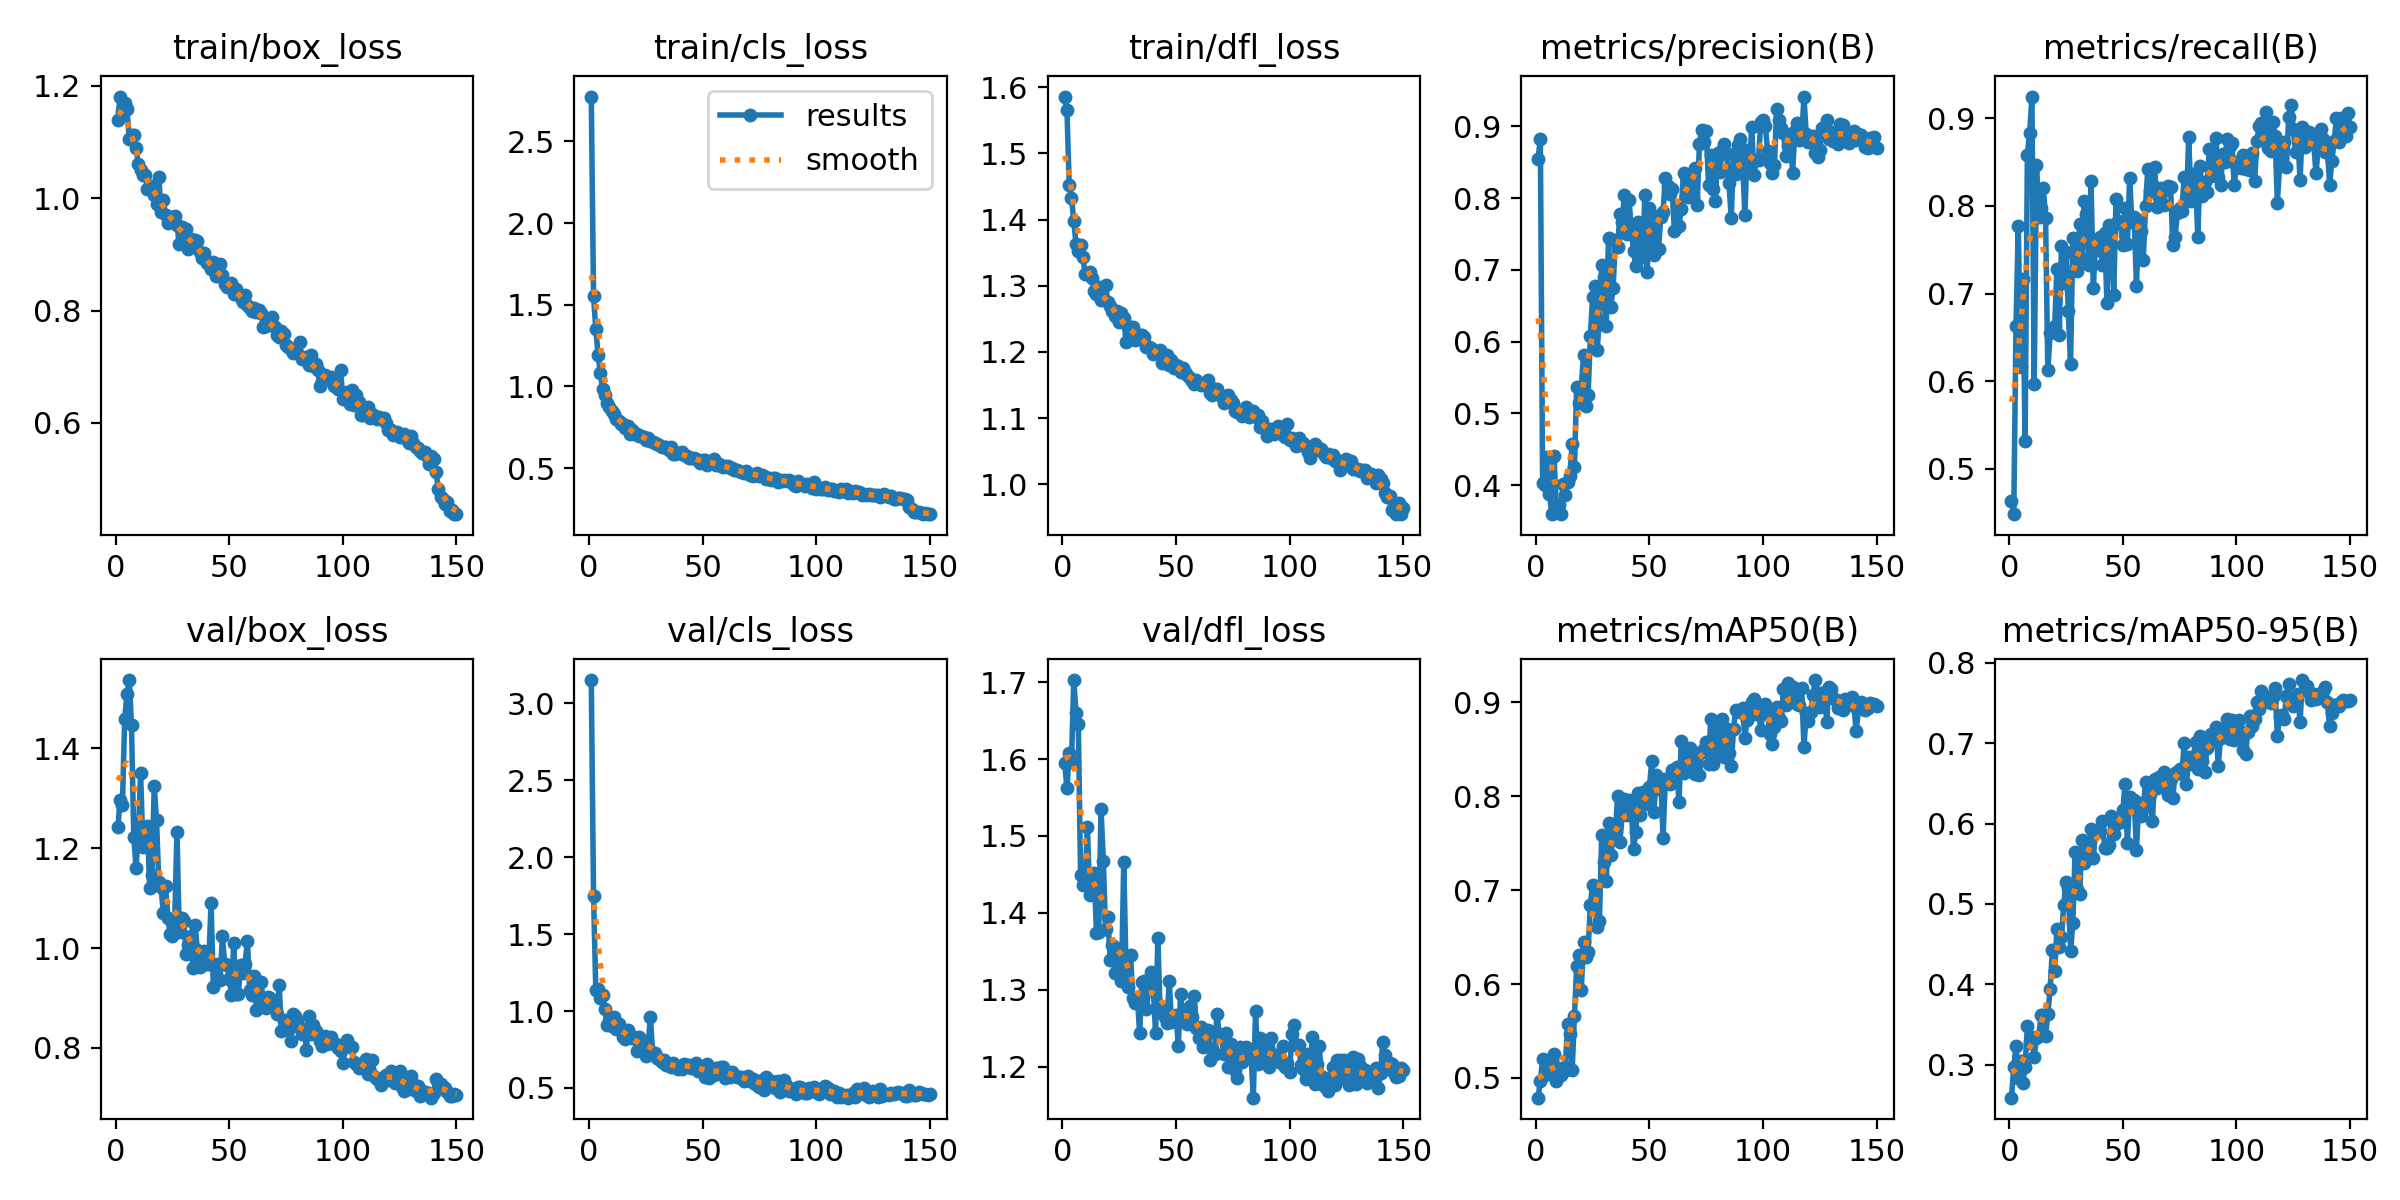

The table this chart was drawn from, first rows:
epoch, train/box_loss, train/cls_loss, train/dfl_loss, metrics/precision(B), metrics/recall(B), metrics/mAP50(B), metrics/mAP50-95(B), val/box_loss, val/cls_loss, val/dfl_loss, lr/pg0, lr/pg1, lr/pg2
1, 1.14, 2.774, 1.586, 0.8548, 0.4635, 0.479, 0.2588, 1.242, 3.152, 1.595, 0.0003657, 0.0003657, 0.0003657
2, 1.181, 1.552, 1.565, 0.8825, 0.4483, 0.4969, 0.2969, 1.297, 1.747, 1.562, 0.0007311, 0.0007311, 0.0007311
3, 1.155, 1.351, 1.453, 0.403, 0.6633, 0.5198, 0.3236, 1.286, 1.135, 1.607, 0.001092, 0.001092, 0.001092
4, 1.169, 1.192, 1.433, 0.4007, 0.7774, 0.5036, 0.2832, 1.46, 1.142, 1.596, 0.001089, 0.001089, 0.001089
5, 1.159, 1.082, 1.398, 0.4388, 0.6167, 0.5134, 0.3039, 1.508, 1.085, 1.703, 0.001082, 0.001082, 0.001082
6, 1.106, 0.9837, 1.363, 0.3882, 0.7168, 0.5051, 0.2772, 1.537, 1.102, 1.66, 0.001074, 0.001074, 0.001074
7, 1.113, 0.9452, 1.353, 0.3596, 0.5319, 0.5188, 0.2973, 1.446, 1.011, 1.646, 0.001067, 0.001067, 0.001067
8, 1.113, 0.8984, 1.362, 0.441, 0.8584, 0.5251, 0.3484, 1.223, 0.9082, 1.449, 0.00106, 0.00106, 0.00106
9, 1.089, 0.8716, 1.344, 0.371, 0.8833, 0.4965, 0.3275, 1.161, 0.9377, 1.436, 0.001052, 0.001052, 0.001052
10, 1.06, 0.8527, 1.317, 0.3721, 0.9247, 0.5108, 0.3339, 1.227, 0.9053, 1.438, 0.001045, 0.001045, 0.001045
11, 1.051, 0.831, 1.319, 0.3594, 0.5963, 0.503, 0.3092, 1.35, 0.9607, 1.511, 0.001038, 0.001038, 0.001038
12, 1.042, 0.8022, 1.321, 0.4016, 0.8468, 0.5062, 0.3334, 1.203, 0.8825, 1.423, 0.00103, 0.00103, 0.00103
13, 1.042, 0.7863, 1.312, 0.3856, 0.787, 0.5121, 0.335, 1.225, 0.9153, 1.434, 0.001023, 0.001023, 0.001023
14, 1.017, 0.7732, 1.292, 0.405, 0.7978, 0.5579, 0.3612, 1.244, 0.8778, 1.452, 0.001016, 0.001016, 0.001016
15, 1.019, 0.7693, 1.288, 0.4131, 0.8208, 0.5464, 0.3611, 1.12, 0.8291, 1.373, 0.001008, 0.001008, 0.001008
16, 1.022, 0.7474, 1.298, 0.4573, 0.7863, 0.5081, 0.3357, 1.146, 0.8211, 1.376, 0.001001, 0.001001, 0.001001
17, 1.005, 0.7555, 1.279, 0.4251, 0.6122, 0.5663, 0.3631, 1.324, 0.8769, 1.536, 0.0009937, 0.0009937, 0.0009937
18, 0.9897, 0.7092, 1.281, 0.5368, 0.655, 0.6197, 0.3941, 1.256, 0.8385, 1.467, 0.0009863, 0.0009863, 0.0009863
19, 1.039, 0.7355, 1.301, 0.5138, 0.6582, 0.6309, 0.443, 1.133, 0.8235, 1.379, 0.000979, 0.000979, 0.000979
20, 0.9758, 0.7108, 1.275, 0.5354, 0.6631, 0.5935, 0.4166, 1.122, 0.8287, 1.395, 0.0009717, 0.0009717, 0.0009717
21, 0.9962, 0.7082, 1.27, 0.581, 0.7277, 0.6446, 0.4693, 1.071, 0.7431, 1.339, 0.0009643, 0.0009643, 0.0009643
22, 0.9693, 0.6997, 1.262, 0.5105, 0.6531, 0.6287, 0.4469, 1.124, 0.8316, 1.359, 0.000957, 0.000957, 0.000957
23, 0.9549, 0.6957, 1.254, 0.525, 0.7544, 0.6341, 0.459, 1.061, 0.7593, 1.322, 0.0009497, 0.0009497, 0.0009497
24, 0.9628, 0.6913, 1.261, 0.6071, 0.7117, 0.6843, 0.499, 1.027, 0.7753, 1.354, 0.0009424, 0.0009424, 0.0009424
25, 0.9671, 0.6736, 1.245, 0.6627, 0.7474, 0.7056, 0.5272, 1.024, 0.7065, 1.327, 0.000935, 0.000935, 0.000935
26, 0.9684, 0.6846, 1.259, 0.6776, 0.6798, 0.702, 0.5199, 1.05, 0.7675, 1.311, 0.0009277, 0.0009277, 0.0009277
27, 0.953, 0.6635, 1.251, 0.5887, 0.6192, 0.6604, 0.4414, 1.233, 0.9646, 1.466, 0.0009204, 0.0009204, 0.0009204
28, 0.9187, 0.6613, 1.215, 0.6306, 0.7637, 0.6674, 0.476, 1.032, 0.7276, 1.326, 0.000913, 0.000913, 0.000913
29, 0.9487, 0.6558, 1.239, 0.7074, 0.7442, 0.7591, 0.5646, 1.061, 0.7287, 1.303, 0.0009057, 0.0009057, 0.0009057
30, 0.9393, 0.6485, 1.235, 0.6902, 0.7258, 0.7303, 0.519, 1.055, 0.6926, 1.345, 0.0008984, 0.0008984, 0.0008984
31, 0.9446, 0.6414, 1.237, 0.6223, 0.7793, 0.7092, 0.5122, 0.9872, 0.6861, 1.289, 0.000891, 0.000891, 0.000891
32, 0.9103, 0.6272, 1.218, 0.7445, 0.7398, 0.772, 0.5797, 1.006, 0.6682, 1.283, 0.0008837, 0.0008837, 0.0008837
33, 0.927, 0.6275, 1.223, 0.6483, 0.806, 0.7374, 0.5508, 1.024, 0.6815, 1.29, 0.0008764, 0.0008764, 0.0008764
34, 0.9154, 0.6316, 1.225, 0.6744, 0.7912, 0.7573, 0.5715, 0.961, 0.6479, 1.244, 0.000869, 0.000869, 0.000869
35, 0.9254, 0.6136, 1.226, 0.7413, 0.7322, 0.7601, 0.5632, 1.046, 0.6535, 1.31, 0.0008617, 0.0008617, 0.0008617
36, 0.9233, 0.6323, 1.222, 0.7313, 0.8284, 0.8004, 0.5931, 0.9953, 0.6381, 1.311, 0.0008544, 0.0008544, 0.0008544
37, 0.9049, 0.5865, 1.207, 0.7779, 0.706, 0.7509, 0.5572, 0.9617, 0.6635, 1.275, 0.000847, 0.000847, 0.000847
38, 0.8927, 0.5899, 1.207, 0.7665, 0.757, 0.7798, 0.5907, 0.9929, 0.6336, 1.302, 0.0008397, 0.0008397, 0.0008397
39, 0.9018, 0.5915, 1.205, 0.8043, 0.75, 0.7967, 0.5916, 0.9933, 0.6242, 1.323, 0.0008324, 0.0008324, 0.0008324
40, 0.8841, 0.5918, 1.197, 0.7494, 0.7641, 0.7801, 0.5908, 0.9686, 0.6336, 1.302, 0.000825, 0.000825, 0.000825
41, 0.8842, 0.5997, 1.199, 0.797, 0.7328, 0.7956, 0.6037, 0.969, 0.6263, 1.244, 0.0008177, 0.0008177, 0.0008177
42, 0.8746, 0.5813, 1.2, 0.7597, 0.7691, 0.7892, 0.5696, 1.09, 0.6536, 1.367, 0.0008104, 0.0008104, 0.0008104
43, 0.8865, 0.5746, 1.203, 0.7267, 0.6894, 0.7438, 0.5697, 0.9229, 0.6521, 1.271, 0.000803, 0.000803, 0.000803
44, 0.8613, 0.5611, 1.184, 0.7053, 0.7781, 0.762, 0.5738, 0.9668, 0.6516, 1.277, 0.0007957, 0.0007957, 0.0007957
45, 0.8614, 0.5647, 1.184, 0.7672, 0.7774, 0.8034, 0.6097, 0.9674, 0.6306, 1.265, 0.0007884, 0.0007884, 0.0007884
46, 0.8829, 0.5642, 1.195, 0.7509, 0.6989, 0.7797, 0.5867, 0.9364, 0.6436, 1.257, 0.000781, 0.000781, 0.000781
47, 0.8636, 0.5562, 1.18, 0.7177, 0.8075, 0.8043, 0.5992, 1.023, 0.665, 1.312, 0.0007737, 0.0007737, 0.0007737
48, 0.8466, 0.552, 1.187, 0.8043, 0.7825, 0.7913, 0.6016, 0.9684, 0.6109, 1.259, 0.0007664, 0.0007664, 0.0007664
49, 0.8423, 0.5289, 1.175, 0.697, 0.7792, 0.7984, 0.6018, 0.9666, 0.6393, 1.266, 0.000759, 0.000759, 0.000759
50, 0.8474, 0.5502, 1.181, 0.7866, 0.7549, 0.8095, 0.6173, 0.9385, 0.6206, 1.268, 0.0007517, 0.0007517, 0.0007517
51, 0.8498, 0.5472, 1.178, 0.7761, 0.7977, 0.8373, 0.6492, 0.906, 0.5717, 1.228, 0.0007444, 0.0007444, 0.0007444
52, 0.8301, 0.5179, 1.169, 0.7206, 0.7571, 0.7837, 0.5755, 1.011, 0.6578, 1.295, 0.000737, 0.000737, 0.000737
53, 0.8386, 0.5324, 1.176, 0.7724, 0.8317, 0.8226, 0.6333, 0.9083, 0.5641, 1.262, 0.0007297, 0.0007297, 0.0007297
54, 0.829, 0.5392, 1.17, 0.7291, 0.7812, 0.8077, 0.6223, 0.9081, 0.6106, 1.27, 0.0007224, 0.0007224, 0.0007224
55, 0.8219, 0.5566, 1.165, 0.7735, 0.7869, 0.8182, 0.6294, 0.9656, 0.583, 1.256, 0.000715, 0.000715, 0.000715
56, 0.8147, 0.5211, 1.16, 0.7813, 0.7091, 0.7557, 0.5673, 0.9503, 0.6328, 1.279, 0.0007077, 0.0007077, 0.0007077
57, 0.8278, 0.5282, 1.155, 0.8275, 0.7844, 0.8184, 0.6257, 0.9689, 0.6107, 1.265, 0.0007004, 0.0007004, 0.0007004
58, 0.8094, 0.5128, 1.151, 0.8167, 0.7712, 0.8138, 0.6098, 1.015, 0.6361, 1.292, 0.000693, 0.000693, 0.000693
59, 0.804, 0.5067, 1.158, 0.8063, 0.7385, 0.8127, 0.6182, 0.916, 0.6335, 1.25, 0.0006857, 0.0006857, 0.0006857
60, 0.7988, 0.5107, 1.153, 0.813, 0.8004, 0.8274, 0.6519, 0.9061, 0.568, 1.237, 0.0006784, 0.0006784, 0.0006784
... 90 more rows
